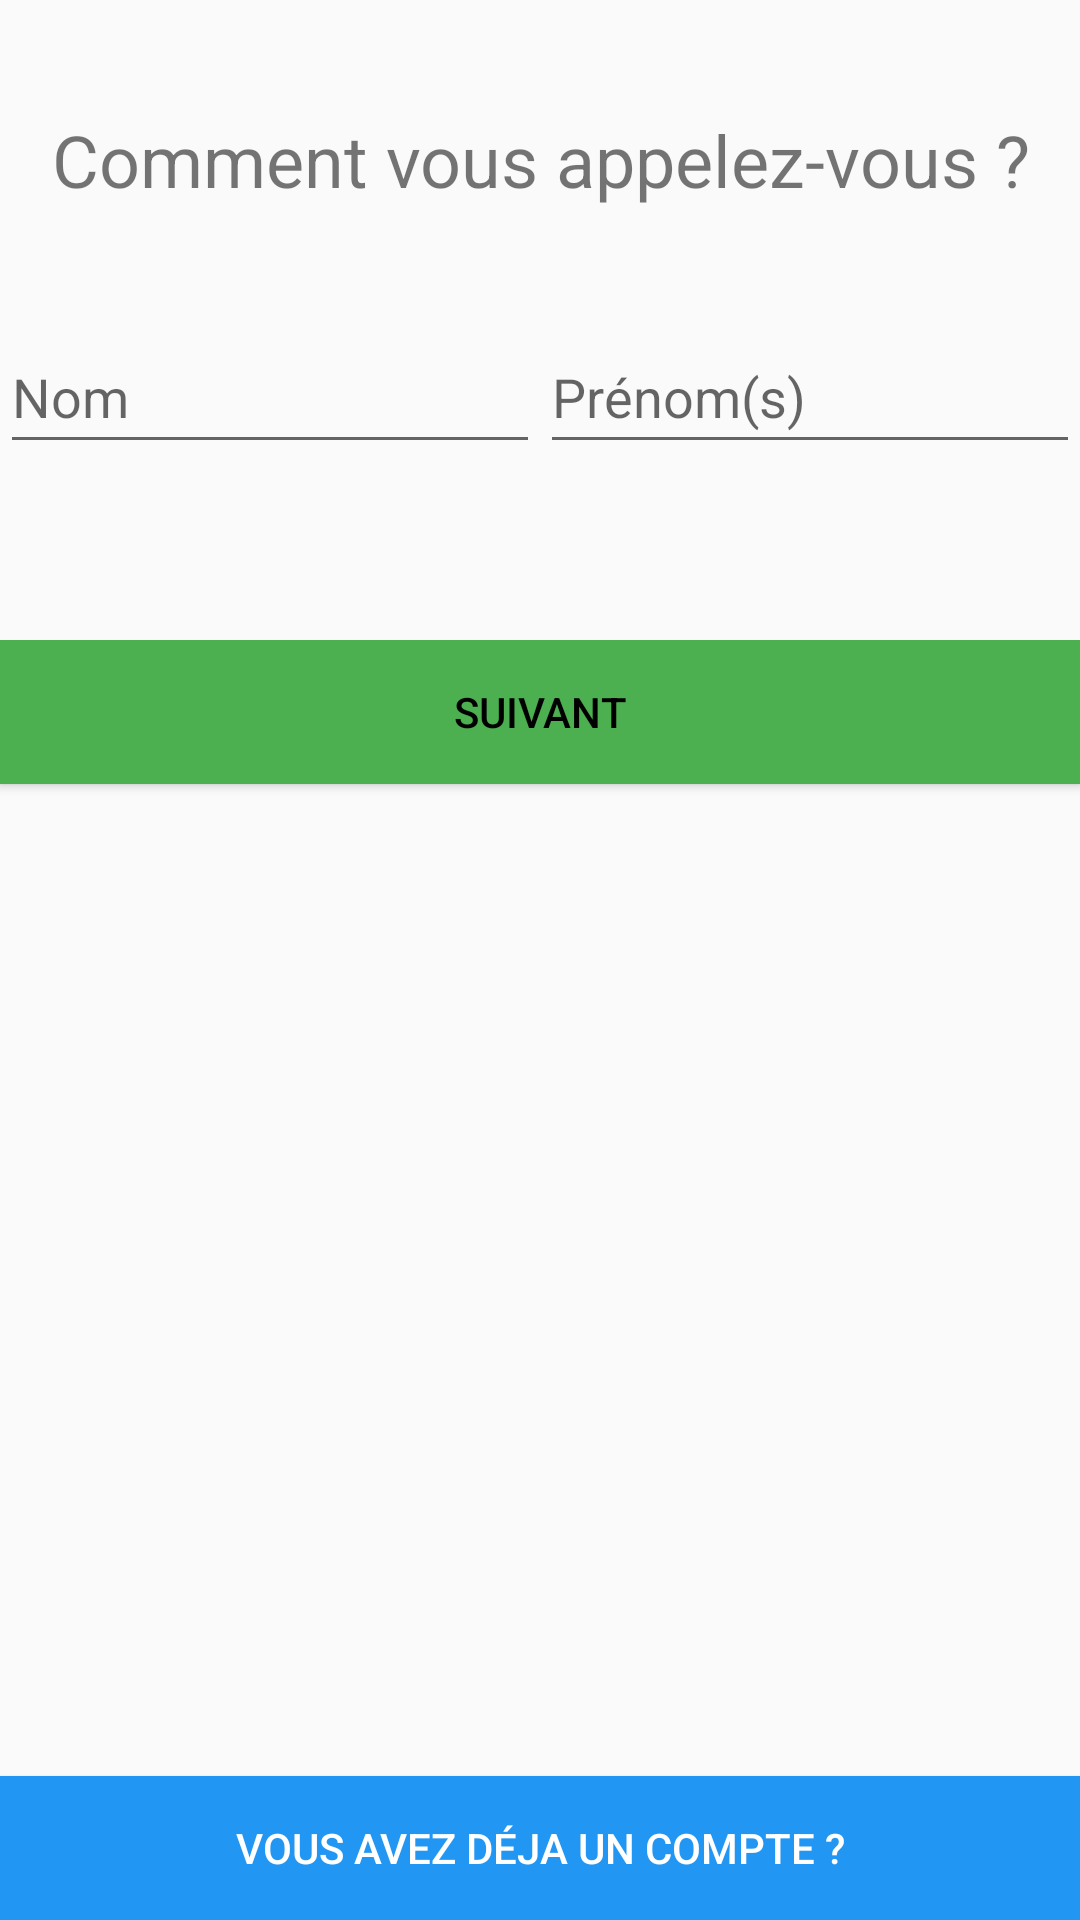

Write the Android layout XML for this screen, with the resource values it uses.
<!-- AndroidManifest.xml: application theme AppTheme -->
<!-- res/layout/activity_sign_in_fragment1.xml -->
<?xml version="1.0" encoding="utf-8"?>
<androidx.constraintlayout.widget.ConstraintLayout xmlns:android="http://schemas.android.com/apk/res/android"
    xmlns:tools="http://schemas.android.com/tools"
    android:layout_width="match_parent"
    android:layout_height="match_parent"
    tools:context=".view.SignInFragment1Activity">

    <LinearLayout
        android:layout_width="match_parent"
        android:layout_height="match_parent"
        android:orientation="vertical">

        <LinearLayout
            android:layout_width="match_parent"
            android:layout_height="match_parent"
            android:layout_weight="1"
            android:orientation="horizontal">

            <LinearLayout
                android:layout_width="match_parent"
                android:layout_height="match_parent"
                android:orientation="vertical">

                <LinearLayout
                    android:layout_width="match_parent"
                    android:layout_height="match_parent"
                    android:layout_weight="1"
                    android:orientation="horizontal">

                    <TextView
                        android:layout_width="wrap_content"
                        android:layout_height="wrap_content"
                        android:layout_gravity="center_horizontal|center_vertical"
                        android:layout_weight="1"
                        android:text="Comment vous appelez-vous ?"
                        android:textAlignment="center"
                        android:textSize="24sp" />
                </LinearLayout>

                <LinearLayout
                    android:layout_width="match_parent"
                    android:layout_height="match_parent"
                    android:layout_weight="1"
                    android:orientation="horizontal">

                    <EditText
                        android:id="@+id/nameSignIn"
                        android:layout_width="wrap_content"
                        android:layout_height="wrap_content"
                        android:layout_weight="1"
                        android:ems="10"
                        android:hint="Nom"
                        android:inputType="textPersonName"
                        android:minHeight="48dp" />

                    <EditText
                        android:id="@+id/surnameSignIn"
                        android:layout_width="wrap_content"
                        android:layout_height="wrap_content"
                        android:layout_weight="1"
                        android:ems="10"
                        android:hint="Prénom(s)"
                        android:inputType="textPersonName"
                        android:minHeight="48dp" />
                </LinearLayout>

                <LinearLayout
                    android:layout_width="match_parent"
                    android:layout_height="match_parent"
                    android:layout_weight="1"
                    android:orientation="horizontal">

                    <Button
                        android:id="@+id/nextSignIn"
                        android:layout_width="wrap_content"
                        android:layout_height="wrap_content"
                        android:layout_weight="1"
                        android:background="#4CAF50"
                        android:text="Suivant" />
                </LinearLayout>
            </LinearLayout>
        </LinearLayout>

        <LinearLayout
            android:layout_width="match_parent"
            android:layout_height="match_parent"
            android:layout_weight="1"
            android:orientation="horizontal">

            <Button
                android:id="@+id/haveAccountBtn"
                android:layout_width="wrap_content"
                android:layout_height="wrap_content"
                android:layout_gravity="bottom"
                android:layout_weight="1"
                android:background="#2196F3"
                android:text="Vous avez déja un compte ?"
                android:textColor="@color/white" />

        </LinearLayout>
    </LinearLayout>
</androidx.constraintlayout.widget.ConstraintLayout>
<!-- resources referenced by this layout -->
<resources>
  <style name="AppTheme" parent="Theme.AppCompat.Light.DarkActionBar">
          <item name="android:textColorPrimary">@android:color/black</item>
          <item name="android:homeAsUpIndicator">@drawable/ic_nav_drawer</item>
  
      </style>
  <!-- drawable ic_nav_drawer (drawable) -->
  <?xml version="1.0" encoding="utf-8"?>
  <vector xmlns:android="http://schemas.android.com/apk/res/android"
      android:width="24dp"
      android:height="24dp"
      android:viewportWidth="24.0"
      android:viewportHeight="24.0">
  
      <path
          android:fillColor="#000000"
          android:pathData="M20,11H7.83l5.59,-5.59L12,4l-8,8 8,8 1.41,-1.41L7.83,13H20v-2z" />
  </vector>
  <!-- not gathered from this repository: default colours our renderer supplied (Android Studio template values) -->
  <color name="white">#FFFFFFFF</color>
</resources>
